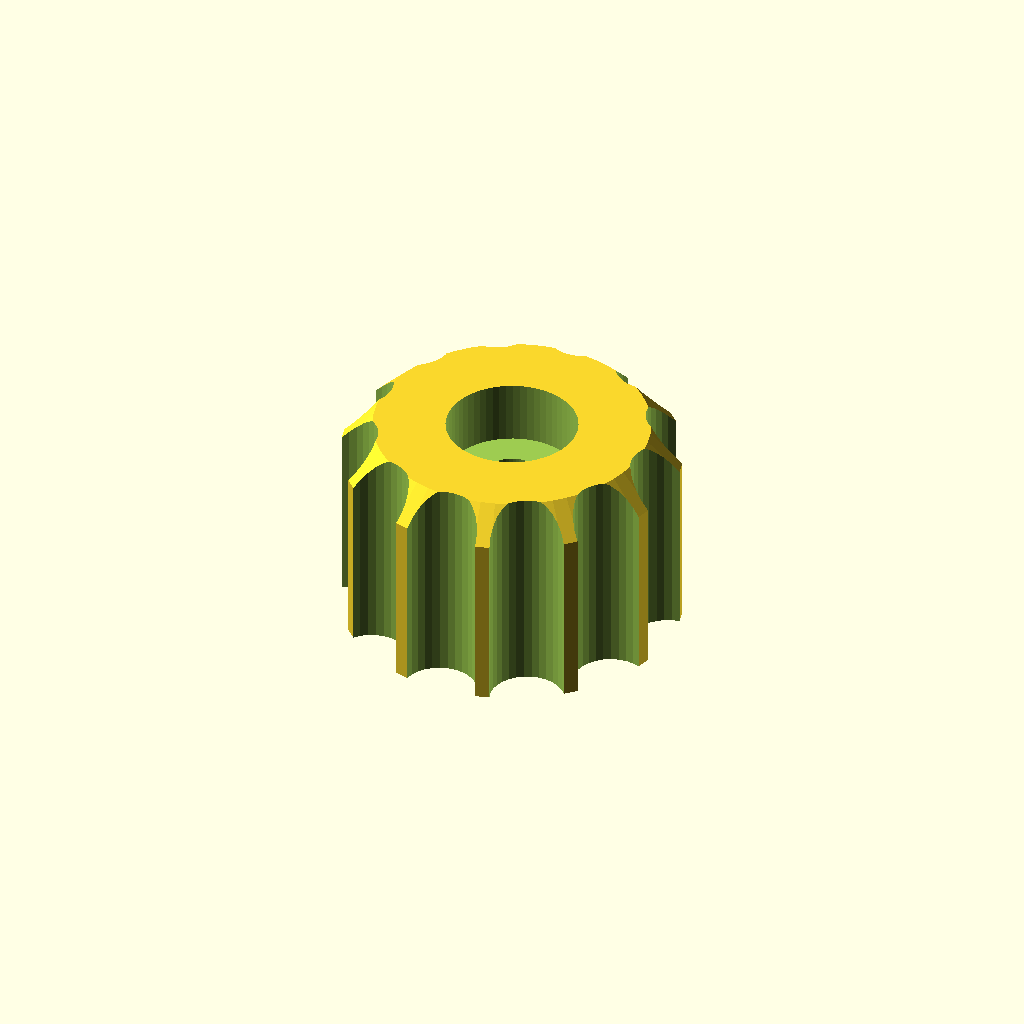
Cell 1: rendered with the file's own defaults.
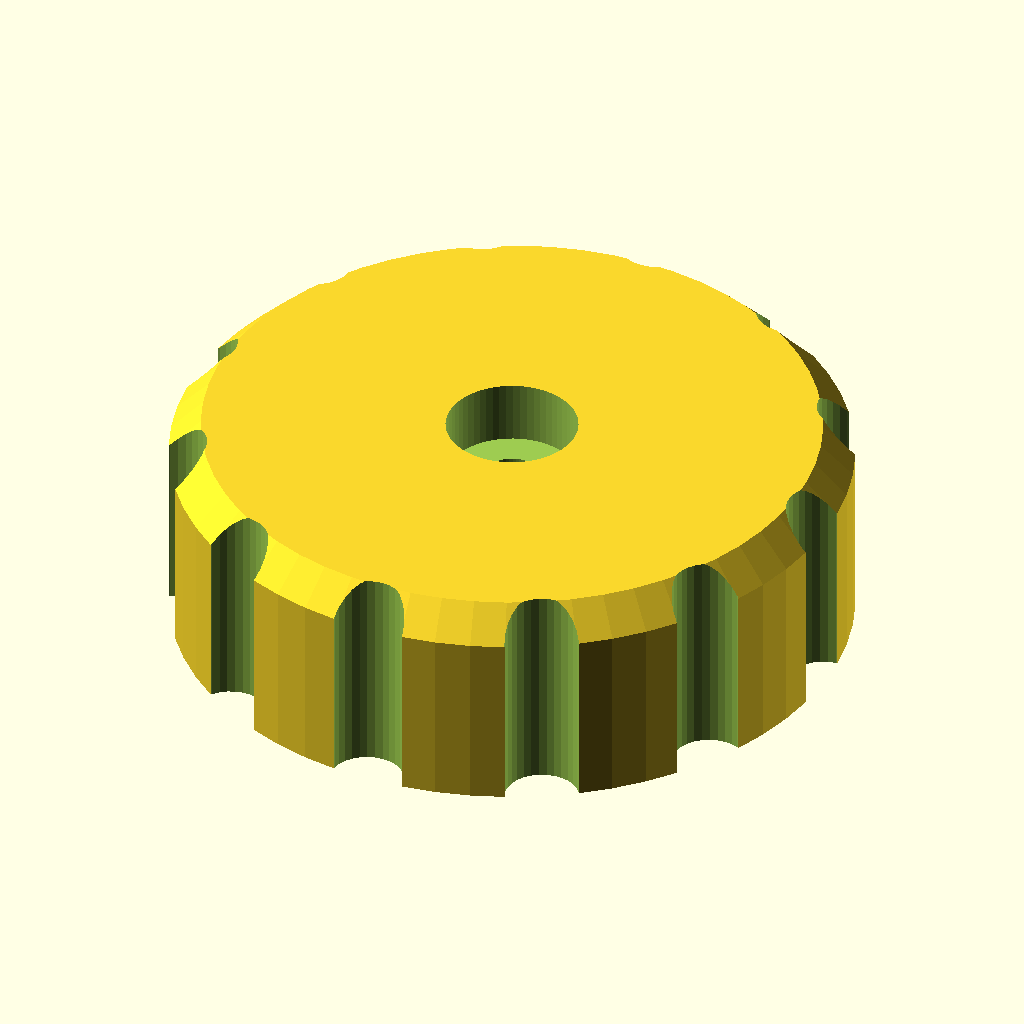
Cell 2 — knob_dia set to 32, the other parameters unchanged.
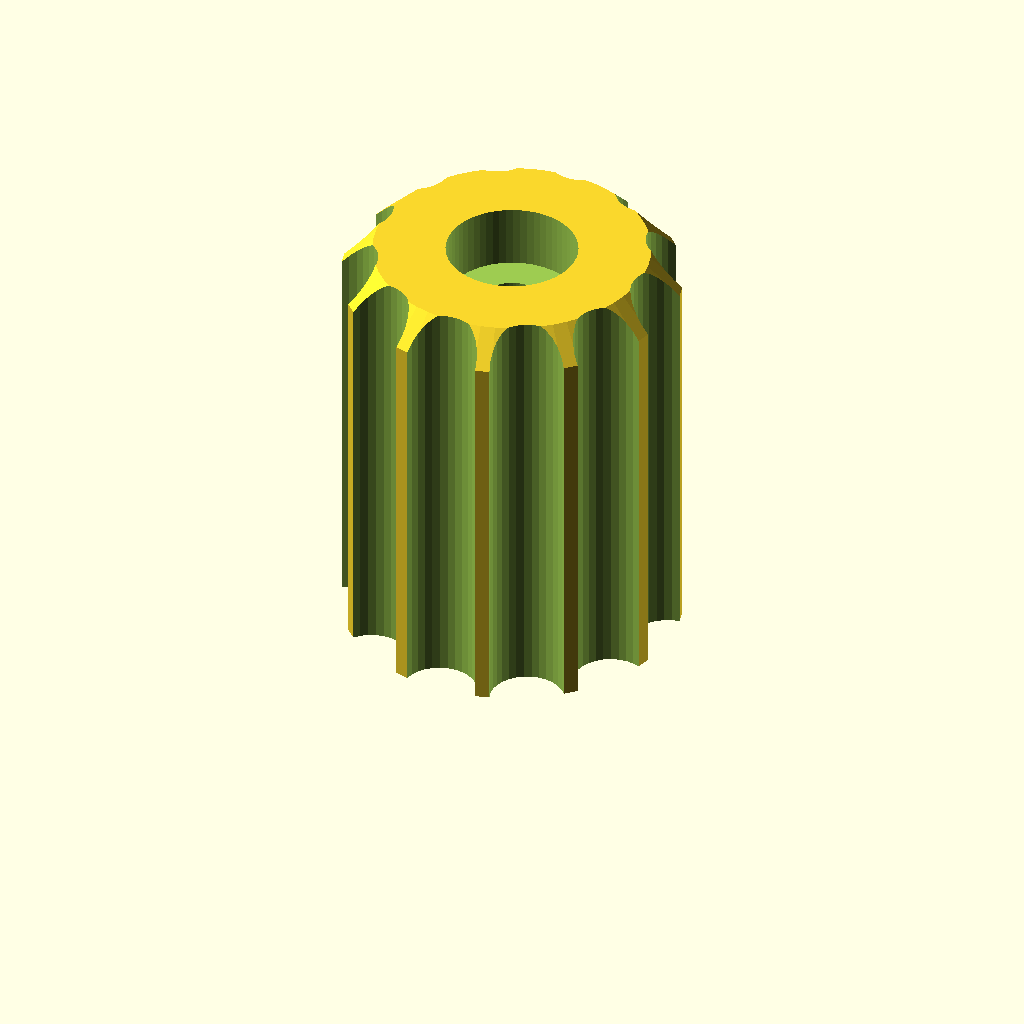
Cell 3: the same model with knob_height = 20.
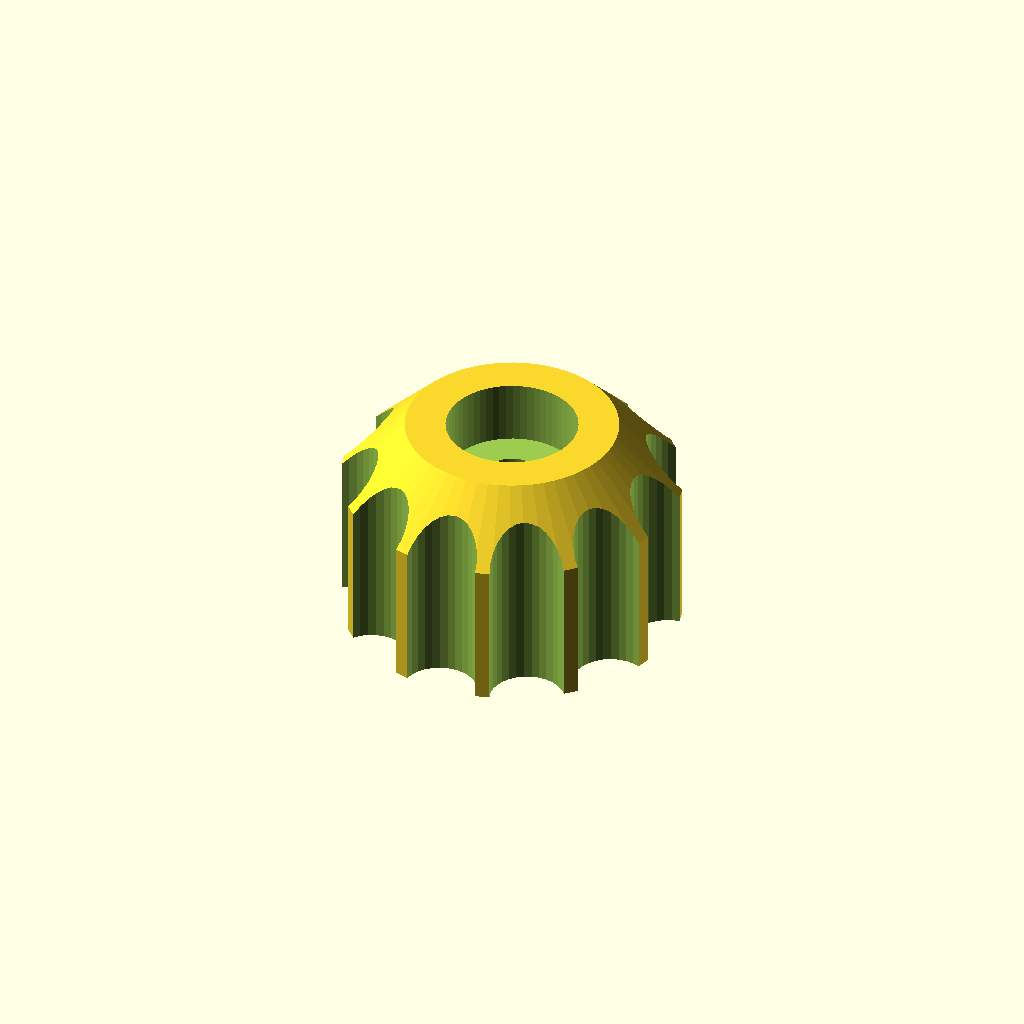
Cell 4: the same model with top_chamfer = 3.
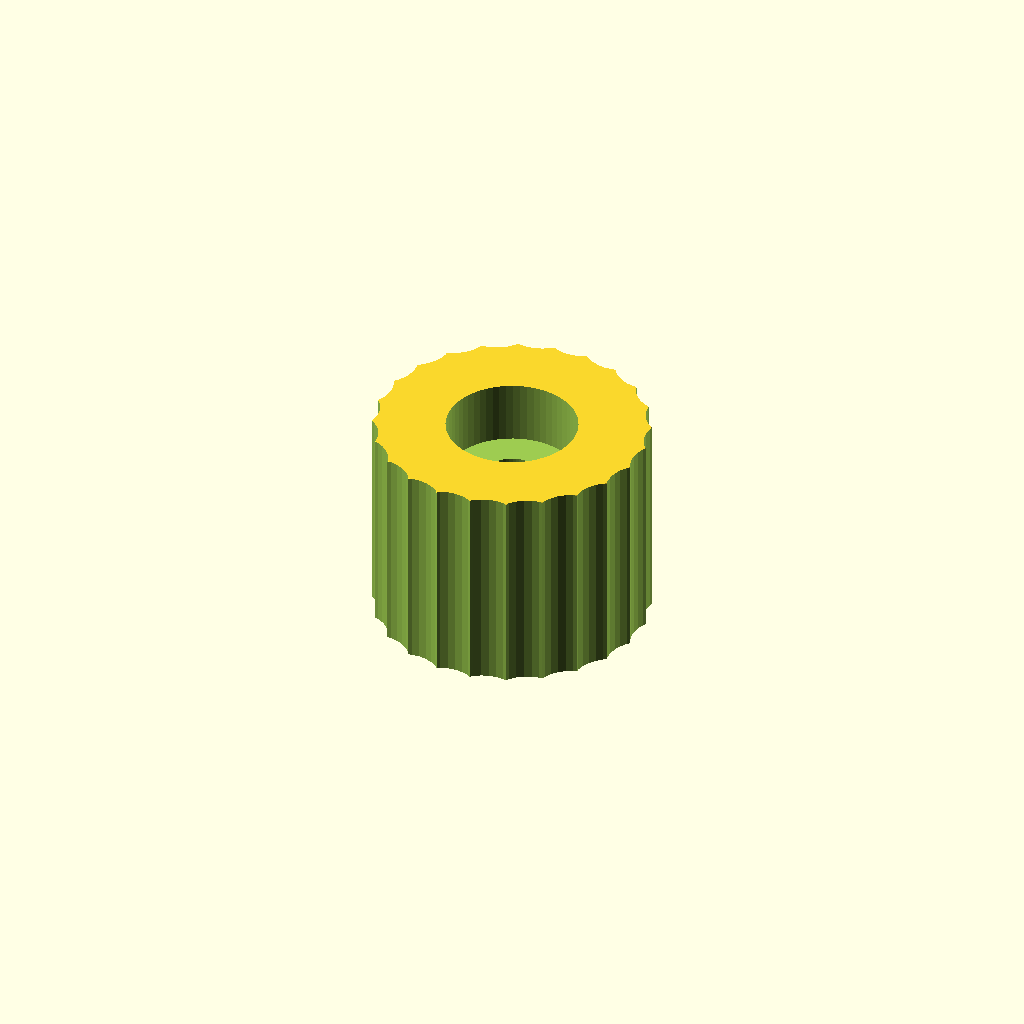
Cell 5: the same model with grip_count = 24.
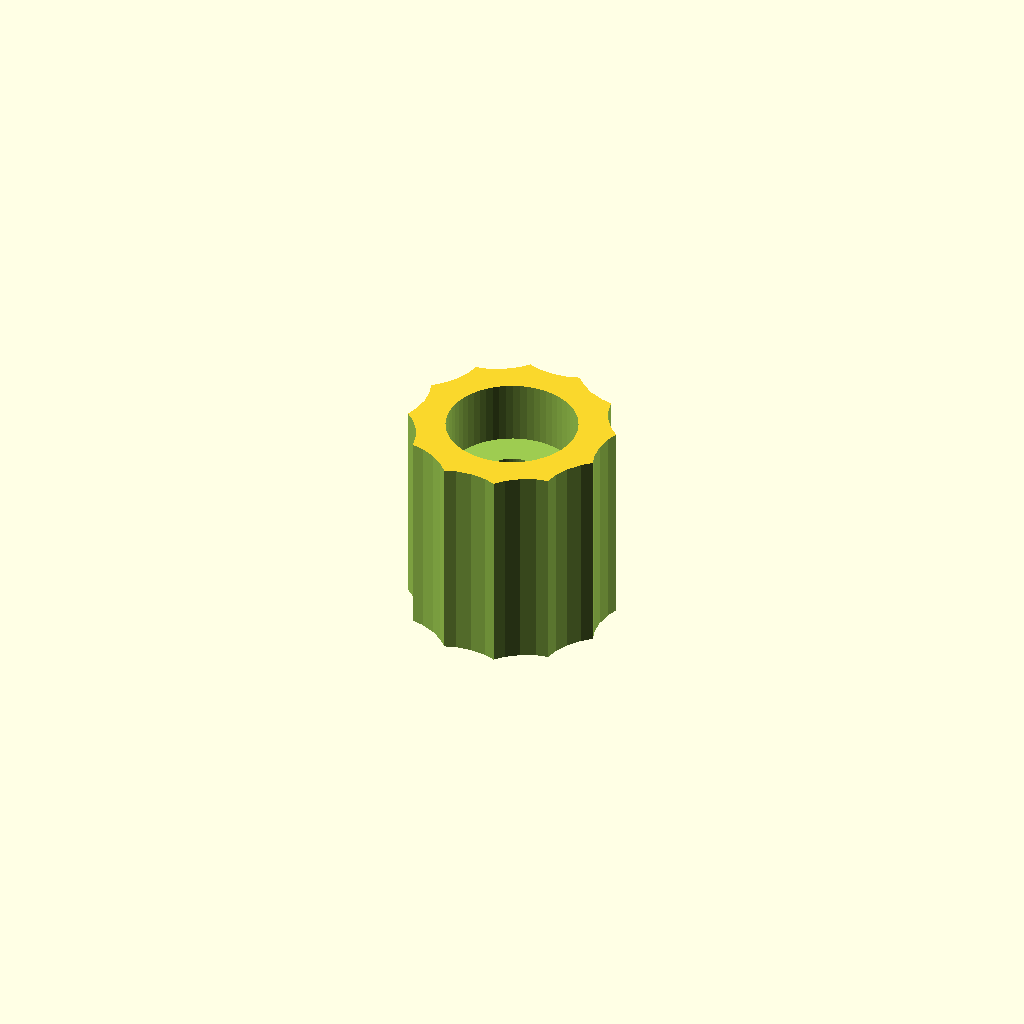
Cell 6: the same model with grip_dia = 7.
One fixed orthographic camera (rotation 55°, 0°, 25°; colour scheme Cornfield) for every cell.
OpenSCAD source file CAD/ThumbScrew.scad:
// --- THUMBSCREW KNOB FOR 3mm SCREW ---

// --- 1. KNOB PARAMETERS ---
knob_dia = 16.0;       // Outer diameter of the knob
knob_height = 10.0;    // Total height of the knob
top_chamfer = 1.5;     // Chamfer on the top edge for thumb comfort

// --- 2. GRIP (FLUTED KNURLING) ---
grip_count = 12;       // Number of grip indents around the edge
grip_dia = 3.5;        // Diameter of the grip cutouts

// --- 3. SCREW DIMENSIONS (3x18mm Self Tapping) ---
// Note: Standard 3mm pan heads are usually ~5.5mm. 
// Set to 6.2mm to allow clearance for easy insertion.
head_dia = 6.2;        // Diameter of the top pocket for the screw head
head_depth = 3.0;      // Depth of the top pocket 
shaft_dia = 2.9;       // Clearance hole for the 3mm threads to pass through

$fn = 60;

// --- MAIN ASSEMBLY ---
difference() {
    
    // 1. The main chamfered knob body
    rotate_extrude() {
        polygon([
            [0, 0],
            [knob_dia/2, 0],
            [knob_dia/2, knob_height - top_chamfer],
            [(knob_dia/2) - top_chamfer, knob_height],
            [0, knob_height]
        ]);
    }
    
    // 2. Cutouts for the fluted grip
    for(i = [0 : grip_count - 1]) {
        rotate([0, 0, i * (360 / grip_count)])
            translate([knob_dia / 2, 0, -1])
            cylinder(d=grip_dia, h=knob_height + 2, $fn=30);
    }
    
    // 3. Cutouts for the screw
    // Shaft hole through the center
    translate([0, 0, -1]) 
        cylinder(d=shaft_dia, h=knob_height + 2);
        
    // Counterbore pocket for the screw head (Insert from Top)
    translate([0, 0, knob_height - head_depth + 0.01]) 
        cylinder(d=head_dia, h=head_depth + 1);
}
Parameter table extracted from the source (name, type, default, range or options):
knob_dia: number, default 16
knob_height: number, default 10
top_chamfer: number, default 1.5
grip_count: number, default 12
grip_dia: number, default 3.5
head_dia: number, default 6.2
head_depth: number, default 3
shaft_dia: number, default 2.9
